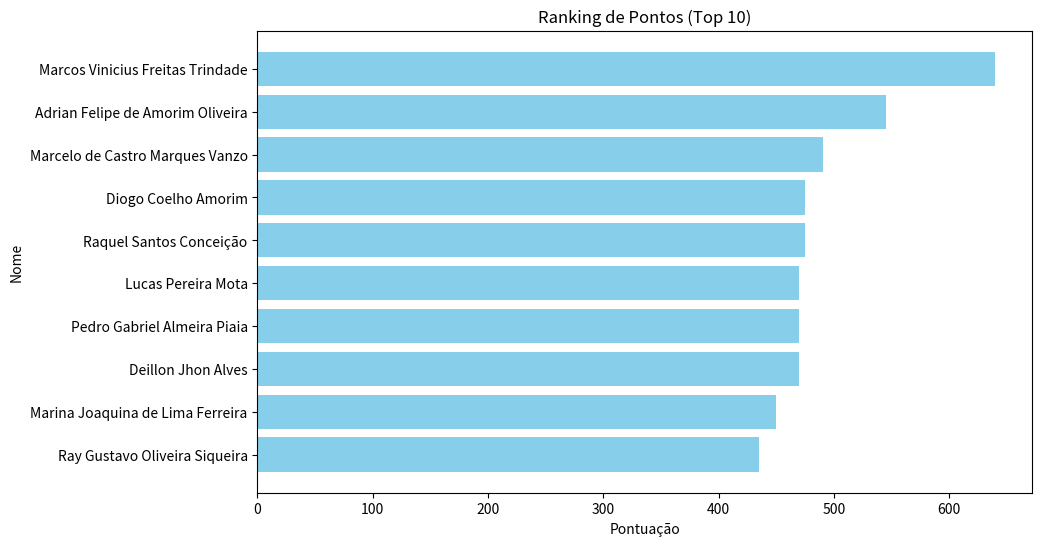

Reproduce this figure in Python.

import pandas as pd

import matplotlib.pyplot as plt

# Dados extraídos manualmente da imagem
dados = [
    ("Pedro Lucas Souza Santos Moraes", 425),
    ("Victor Gabriel Carvalho Souza", 0),
    ("Adrian Felipe de Amorim Oliveira", 545),
    ("Raquel Santos Conceição", 475),
    ("Lucas Pereira Mota", 470),
    ("Marina Joaquina de Lima Ferreira", 450),
    ("Deillon Jhon Alves", 470),
    ("Pamela Alice Barbosa Ribeiro da Silva", 0),
    ("Marcos Vinicius Freitas Trindade", 640),
    ("Pedro Gabriel Almeira Piaia", 470),
    ("Ray Gustavo Oliveira Siqueira", 435),
    ("Ismael Leite Rodrigues Nunes", 0),
    ("Luan Gabriel Nunez Diniz", 400),
    ("Breno dos Reis Dias", 350),
    ("João Gabriel de Araújo Alves", 415),
    ("Sophia de Andrade Alves", 55),
    ("Andrey Marlon Barbosa Ribeiro Da Silva", 0),
    ("Marcelo de Castro Marques Vanzo", 490),
    ("Deivid Cassiano Quezado de Lima", 335),
    ("Diogo Coelho Amorim", 475),
    ("Luigi Gustavo Moreira Souza", 220),
    ("Ingrid Maria dos Santos Vieira", 385),
]

# Criar DataFrame
df = pd.DataFrame(dados, columns=["Nome", "Total"])

# Ordenar ranking por pontos (decrescente)
ranking = df.sort_values(by="Total", ascending=False).reset_index(drop=True)

# Adicionar coluna de posição
ranking.index += 1
ranking.insert(0, "Posição", ranking.index)
# Salvar em CSV
ranking.to_csv("ranking.csv", index=False)

print("Ranking salvo em 'ranking.csv'")

# Top 10 do ranking
top10 = ranking.head(10)

plt.figure(figsize=(10,6))
plt.barh(top10["Nome"], top10["Total"], color="skyblue")
plt.xlabel("Pontuação")
plt.ylabel("Nome")
plt.title("Ranking de Pontos (Top 10)")
plt.gca().invert_yaxis()  # Para o maior ficar em cima
plt.show()

print(ranking)